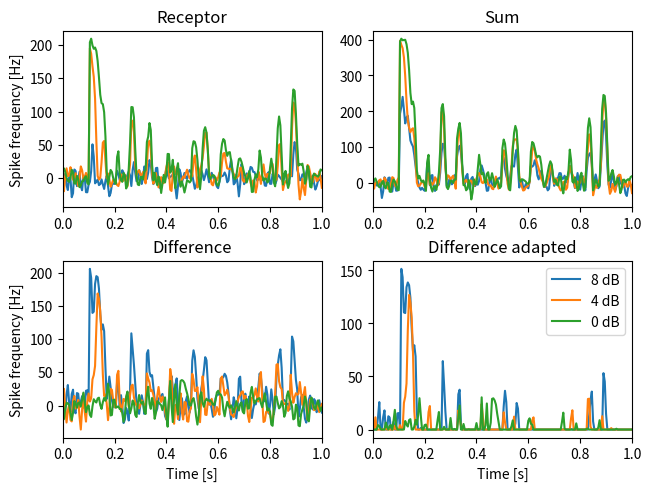

Here is the Python script that generated this plot:
import numpy as np
import matplotlib.pyplot as plt
import scipy.signal as sig


def upper_boltzmann(x, ymax=1.0, x0=0.0, slope=1.0):
    """ Upper half of Boltzmann as a sigmoidal function.

    Parameters
    ----------
    x: float or array
        X-value(s) for which to compute the sigmoidal function.
    ymax: float
        Maximum y-value at saturation.
    x0: float
        Position (foot point) of the sigmoidal.
    slope: float
        Slope factor of the sigmoidal.

    Returns
    -------
    y: float or array
        The sigmoidal function for each x value.
    """
    y = ymax*(2.0/(1.0+np.exp(-slope*(x-x0))) - 1.0)
    if np.isscalar(y):
        if y < 0.0:
            y = 0.0
    else:
        y[y<0] = 0.0
    return y


def adaptation(time, stimulus, taua=0.1, alpha=1.0, slope=1.0, I0=0.0, fmax=200.0):
    """ Subtractive spike-frequency of an adaptating neuron with sigmoidal onset f-I curve.

    Parameters
    ----------
    time: 1D array
        Time vector. Sets the integration time step.
    stimulus: 1D array
        For each time point in `time` the stimulus value.
    taua: float
        Adaptation time constant, same unit as `time`.
    alpha: float
        Adaptation strength.
    slope: float
        Slope of the sigmoidal f-I curve.
    I0: float
        Position of the sigmoidal f-I curve.
    fmax: float
        Maximum spike frequency of the onset f-I curve.  

    Returns
    -------
    rate: 1D array
        The resulting time course of the spike frequency.
    adapt: 1D array
        The time course of the adaptation level.
    """
    dt = time[1] - time[0]
    # integrate to steady-state of first stimulus value:
    a = 0.0
    for k in range(int(5*taua//dt)):
        f = upper_boltzmann(stimulus[0] - a, fmax, I0, slope)
        a += (alpha*f - a)*dt/taua
    # integrate:
    rate = np.zeros(len(stimulus))
    adapt = np.zeros(len(stimulus))
    for k in range(len(stimulus)):
        adapt[k] = a
        rate[k] = f
        f = upper_boltzmann(stimulus[k] - a, fmax, I0, slope)
        a += (alpha*f - a)*dt/taua
    return rate, adapt


def whitenoise(cflow, cfup, dt, duration, rng=np.random):
    """Band-limited white noise.

    Generates white noise with a flat power spectrum between `cflow` and
    `cfup` Hertz, zero mean and unit standard deviation.  Note, that in
    particular for short segments of the generated noise the mean and
    standard deviation of the returned noise can deviate from zero and
    one.

    Parameters
    ----------
    cflow: float
        Lower cutoff frequency in Hertz.
    cfup: float
        Upper cutoff frequency in Hertz.
    dt: float
        Time step of the resulting array in seconds.
    duration: float
        Total duration of the resulting array in seconds.

    Returns
    -------
    noise: 1-D array
        White noise.
    """
    # number of elements needed for the noise stimulus:
    n = int(np.ceil((duration+0.5*dt)/dt))
    # next power of two:
    nn = int(2**(np.ceil(np.log2(n))))
    # indices of frequencies with `cflow` and `cfup`:
    inx0 = int(np.round(dt*nn*cflow))
    inx1 = int(np.round(dt*nn*cfup))
    if inx0 < 0:
        inx0 = 0
    if inx1 >= nn/2:
        inx1 = nn/2
    # draw random numbers in Fourier domain:
    whitef = np.zeros((nn//2+1), dtype=complex)
    if inx0 == 0:
        whitef[0] = rng.randn()
        inx0 = 1
    if inx1 >= nn//2:
        whitef[nn//2] = rng.randn()
        inx1 = nn//2-1
    m = inx1 - inx0 + 1
    whitef[inx0:inx1+1] = rng.randn(m) + 1j*rng.randn(m)
    # scaling factor to ensure standard deviation of one:
    sigma = 0.5 / np.sqrt(float(inx1 - inx0))
    # inverse FFT:
    noise = np.real(np.fft.irfft(whitef))[:n]*sigma*nn
    return noise


def plot_ambiguities(axr, axs, axd, axa):
    # amplitude modulation stimulus for left ear:
    dt = 0.005
    tmax = 1.0
    am_left = 5.0*(1.0 + 0.3*whitenoise(0.0, 20.0, dt, tmax))
    time = np.arange(len(am_left))*dt
    am_left[time<0.1] = 0.0
    # loop through three attenuations of right ear:
    decibels = [8.0, 4.0, 0.0]
    for k, dbs in enumerate(decibels):
        ampl = 10**(-0.1*dbs)     # attenuation factor from decibels
        am_right = ampl*am_left   # attenuate stimulus for right ear
        # convert to decibels (receptors are logarithmic):
        db_left = 10.0*np.log10(am_left)
        db_right = 10.0*np.log10(am_right)
        # adapting receptor responses:
        rate_left, _ = adaptation(time, db_left, taua=0.5, alpha=0.4)
        rate_right, _ = adaptation(time, db_right, taua=0.5, alpha=0.4)
        # neuronal noise for left and right receptor:
        rate_left += 10.0*whitenoise(0.0, 60.0, dt, tmax)
        rate_right += 10.0*whitenoise(0.0, 60.0, dt, tmax)
        # sum and difference responses:
        rate_sum = rate_left + rate_right
        rate_diff = rate_left - rate_right
        rate_diff_adapt, _ = adaptation(time, rate_diff, taua=10.0, alpha=50.0, slope=0.01)
        # plot:
        axr.plot(time, rate_right)
        axs.plot(time, rate_sum)
        axd.plot(time, rate_diff)
        axa.plot(time, rate_diff_adapt, label='%g dB' % dbs)
    axr.set_title('Receptor')
    axr.set_ylabel('Spike frequency [Hz]')
    axs.set_title('Sum')
    axd.set_title('Difference')
    axd.set_ylabel('Spike frequency [Hz]')
    axd.set_xlabel('Time [s]')
    axa.set_title('Difference adapted')
    axa.set_xlabel('Time [s]')
    axa.legend()


def ambiguities_demo():
    """ Demo of stimulus-specific adaptation.
    """
    plt.rcParams['axes.xmargin'] = 0.0
    fig, axs = plt.subplots(2, 2, constrained_layout=True)
    plot_ambiguities(*axs.ravel())
    plt.show()

        
if __name__ == "__main__":
    ambiguities_demo()
    
